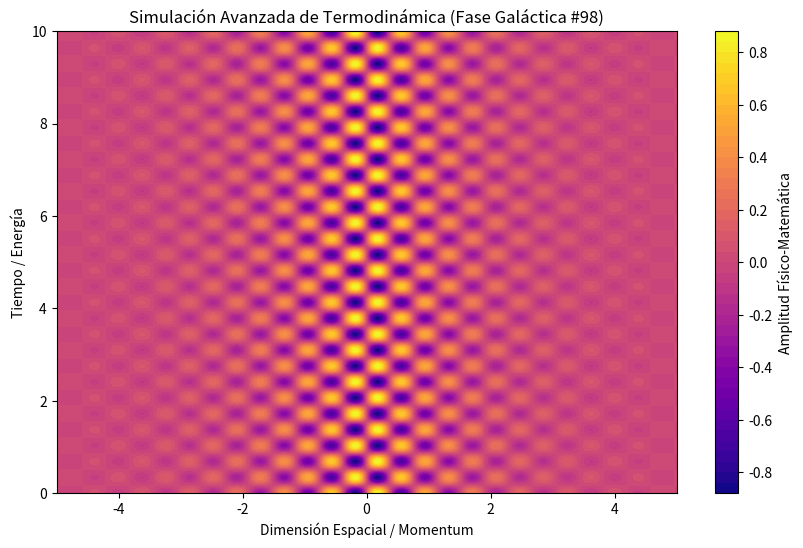

Recreate this plot in Python.
%matplotlib inline
# Simulación Galáctica: Termodinámica - Variante 98
import numpy as np
import matplotlib.pyplot as plt

# Parámetros Físicos Aleatorios
param_1 = 8.223
param_2 = 9.129
param_3 = 0.679

t = np.linspace(0, 10, 500)
x = np.linspace(-5, 5, 500)
X, T = np.meshgrid(x, t)

# Ecuación Base (Avanzada)
Z = np.sin(X * param_1) * np.cos(T * param_2) * np.exp(-np.abs(X) * param_3)

plt.figure(figsize=(10, 6))
plt.contourf(X, T, Z, 50, cmap='plasma')
plt.colorbar(label='Amplitud Físico-Matemática')
plt.title(r'Simulación Avanzada de Termodinámica (Fase Galáctica #98)')
plt.xlabel('Dimensión Espacial / Momentum')
plt.ylabel('Tiempo / Energía')
plt.show()
